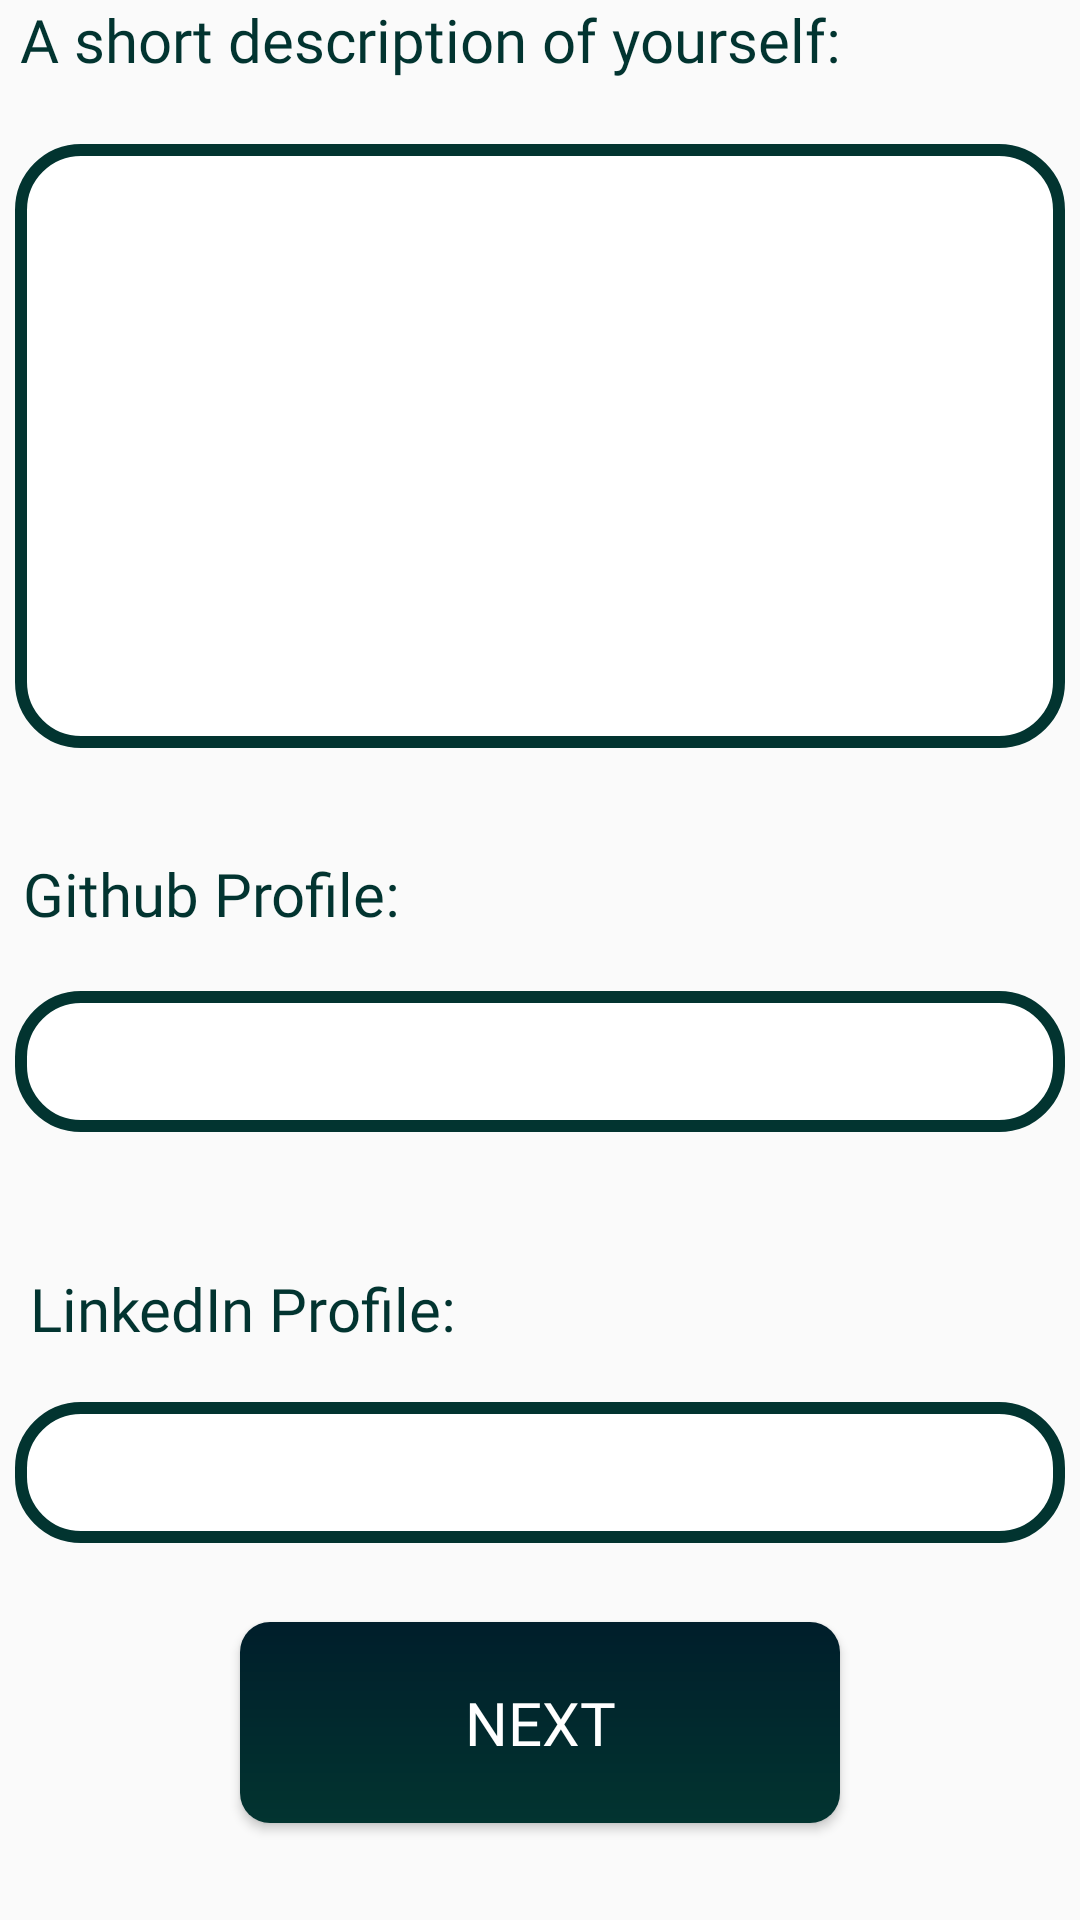

The Android layout XML behind this screen, and the referenced resources:
<!-- AndroidManifest.xml: application theme Theme.Intermatch -->
<!-- res/layout/activity_upload_user_details.xml -->
<?xml version="1.0" encoding="utf-8"?>
<androidx.constraintlayout.widget.ConstraintLayout xmlns:android="http://schemas.android.com/apk/res/android"
    xmlns:app="http://schemas.android.com/apk/res-auto"
    xmlns:tools="http://schemas.android.com/tools"
    android:layout_width="match_parent"
    android:layout_height="match_parent"

    tools:context=".UploadUserDetails">

    <TextView
        android:id="@+id/textView8"
        android:layout_width="wrap_content"
        android:layout_height="wrap_content"
        android:layout_marginTop="16dp"
        android:layout_marginBottom="681dp"
        android:fontFamily="@font/open_sans"
        android:text="Upload your details"
        android:textColor="#023430"
        android:textSize="30sp"
        app:layout_constraintBottom_toBottomOf="parent"
        app:layout_constraintEnd_toEndOf="parent"
        app:layout_constraintStart_toStartOf="parent"
        app:layout_constraintTop_toTopOf="parent" />

    <TextView
        android:id="@+id/textView9"
        android:layout_width="wrap_content"
        android:layout_height="wrap_content"
        android:layout_marginStart="50dp"
        android:layout_marginTop="38dp"
        android:layout_marginEnd="123dp"
        android:layout_marginBottom="620dp"
        android:fontFamily="@font/open_sans"
        android:text="A short description of yourself:"
        android:textColor="#023430"
        android:textSize="20sp"
        app:layout_constraintBottom_toBottomOf="parent"
        app:layout_constraintEnd_toEndOf="parent"
        app:layout_constraintStart_toStartOf="parent"
        app:layout_constraintTop_toBottomOf="@+id/textView8" />

    <EditText
        android:id="@+id/aboutme"
        android:layout_width="350dp"
        android:layout_height="wrap_content"
        android:layout_marginTop="20dp"
        android:layout_marginBottom="389dp"
        android:background="@drawable/new_item_bg"
        android:gravity="start"
        android:lines="8"
        android:paddingStart="20dp"
        android:paddingTop="20dp"
        android:paddingEnd="10dp"
        android:paddingBottom="10dp"
        android:text=""
        android:scrollbars="vertical"
        android:textColor="@color/black"
        app:layout_constraintBottom_toBottomOf="parent"
        app:layout_constraintEnd_toEndOf="parent"
        app:layout_constraintStart_toStartOf="parent"
        app:layout_constraintTop_toBottomOf="@+id/textView9" />

    <TextView
        android:id="@+id/textView10"
        android:layout_width="wrap_content"
        android:layout_height="wrap_content"
        android:layout_marginStart="50dp"
        android:layout_marginTop="38dp"
        android:layout_marginEnd="269dp"
        android:layout_marginBottom="332dp"
        android:fontFamily="@font/open_sans"

        android:text="Github Profile:"
        android:textColor="#023430"
        android:textSize="20sp"
        app:layout_constraintBottom_toBottomOf="parent"
        app:layout_constraintEnd_toEndOf="parent"
        app:layout_constraintStart_toStartOf="parent"
        app:layout_constraintTop_toBottomOf="@+id/aboutme" />


    <EditText
        android:id="@+id/github"
        android:layout_width="350dp"
        android:layout_height="wrap_content"
        android:layout_marginTop="19dp"
        android:layout_marginBottom="263dp"
        android:background="@drawable/new_item_bg"
        android:inputType="textUri"
        android:padding="10dp"
        android:textColor="@color/black"
        android:textSize="20sp"
        android:text=""

        app:layout_constraintBottom_toBottomOf="parent"
        app:layout_constraintEnd_toEndOf="parent"
        app:layout_constraintStart_toStartOf="parent"
        app:layout_constraintTop_toBottomOf="@+id/textView10" />

    <TextView
        android:id="@+id/textView11"
        android:layout_width="wrap_content"
        android:layout_height="wrap_content"
        android:layout_marginStart="50dp"
        android:layout_marginTop="45dp"
        android:layout_marginEnd="248dp"
        android:layout_marginBottom="190dp"
        android:fontFamily="@font/open_sans"
        android:text="LinkedIn Profile:"
        android:textColor="#023430"
        android:textSize="20sp"
        app:layout_constraintBottom_toBottomOf="parent"
        app:layout_constraintEnd_toEndOf="parent"
        app:layout_constraintStart_toStartOf="parent"
        app:layout_constraintTop_toBottomOf="@+id/github" />

    <EditText
        android:id="@+id/linked_in"
        android:layout_width="350dp"
        android:layout_height="wrap_content"
        android:background="@drawable/new_item_bg"
        android:textSize="20sp"
        android:textColor="@color/black"
        android:padding = "10dp"
        android:text=""
        android:inputType="textUri"

        android:layout_marginTop="19dp"
        android:layout_marginBottom="127dp"
        app:layout_constraintBottom_toBottomOf="parent"
        app:layout_constraintEnd_toEndOf="parent"
        app:layout_constraintStart_toStartOf="parent"
        app:layout_constraintTop_toBottomOf="@+id/textView11" />

    <Button
        android:id="@+id/next_btn"
        android:layout_width="200dp"
        android:layout_height="wrap_content"
        android:layout_marginTop="30dp"
        android:layout_marginBottom="36dp"
        android:fontFamily="@font/lato_bold"
        android:padding="20dp"
        android:text="Next"
        android:textColor="@color/white"
        android:textSize="20sp"
        android:background="@drawable/grid_bg"
        app:layout_constraintBottom_toBottomOf="parent"
        app:layout_constraintEnd_toEndOf="parent"
        app:layout_constraintStart_toStartOf="parent"
        app:layout_constraintTop_toBottomOf="@+id/linked_in" />

</androidx.constraintlayout.widget.ConstraintLayout>
<!-- resources referenced by this layout -->
<resources>
  <!-- drawable grid_bg (drawable) -->
  <?xml version="1.0" encoding="utf-8"?>
  <shape xmlns:android="http://schemas.android.com/apk/res/android">
      <corners
          android:bottomRightRadius="10dp"
          android:bottomLeftRadius="10dp"
          android:topLeftRadius="10dp"
          android:topRightRadius="10dp"/>
  
      <gradient android:angle="90" android:startColor="#023430" android:endColor="#001E2B"/>
  
  </shape>
  <!-- drawable new_item_bg (drawable) -->
  <?xml version="1.0" encoding="utf-8"?>
  <selector xmlns:android="http://schemas.android.com/apk/res/android">
      <item>
          <shape android:shape="rectangle">
              <solid android:color="@color/white"/>
              <stroke android:color="#023430" android:width="4dp"/>
              <corners android:radius="20dp"/>
  
          </shape>
      </item>
  </selector>
  <style name="Theme.Intermatch" parent="Base.Theme.AppCompat.Light.DarkActionBar">
          
          <item name="colorPrimary">@color/purple_500</item>
          <item name="colorPrimaryVariant">@color/purple_700</item>
          <item name="colorOnPrimary">@color/white</item>
          
          <item name="colorSecondary">@color/teal_200</item>
          <item name="colorSecondaryVariant">@color/teal_700</item>
          <item name="colorOnSecondary">@color/black</item>
          
          <item name="android:statusBarColor">#001E2B</item>
          
      </style>
  <!-- not gathered from this repository: default colours our renderer supplied (Android Studio template values) -->
  <color name="purple_500">#FF6200EE</color>
  <color name="purple_700">#FF3700B3</color>
  <color name="teal_200">#FF03DAC5</color>
  <color name="teal_700">#FF018786</color>
  <color name="black">#FF000000</color>
  <color name="white">#FFFFFFFF</color>
</resources>
